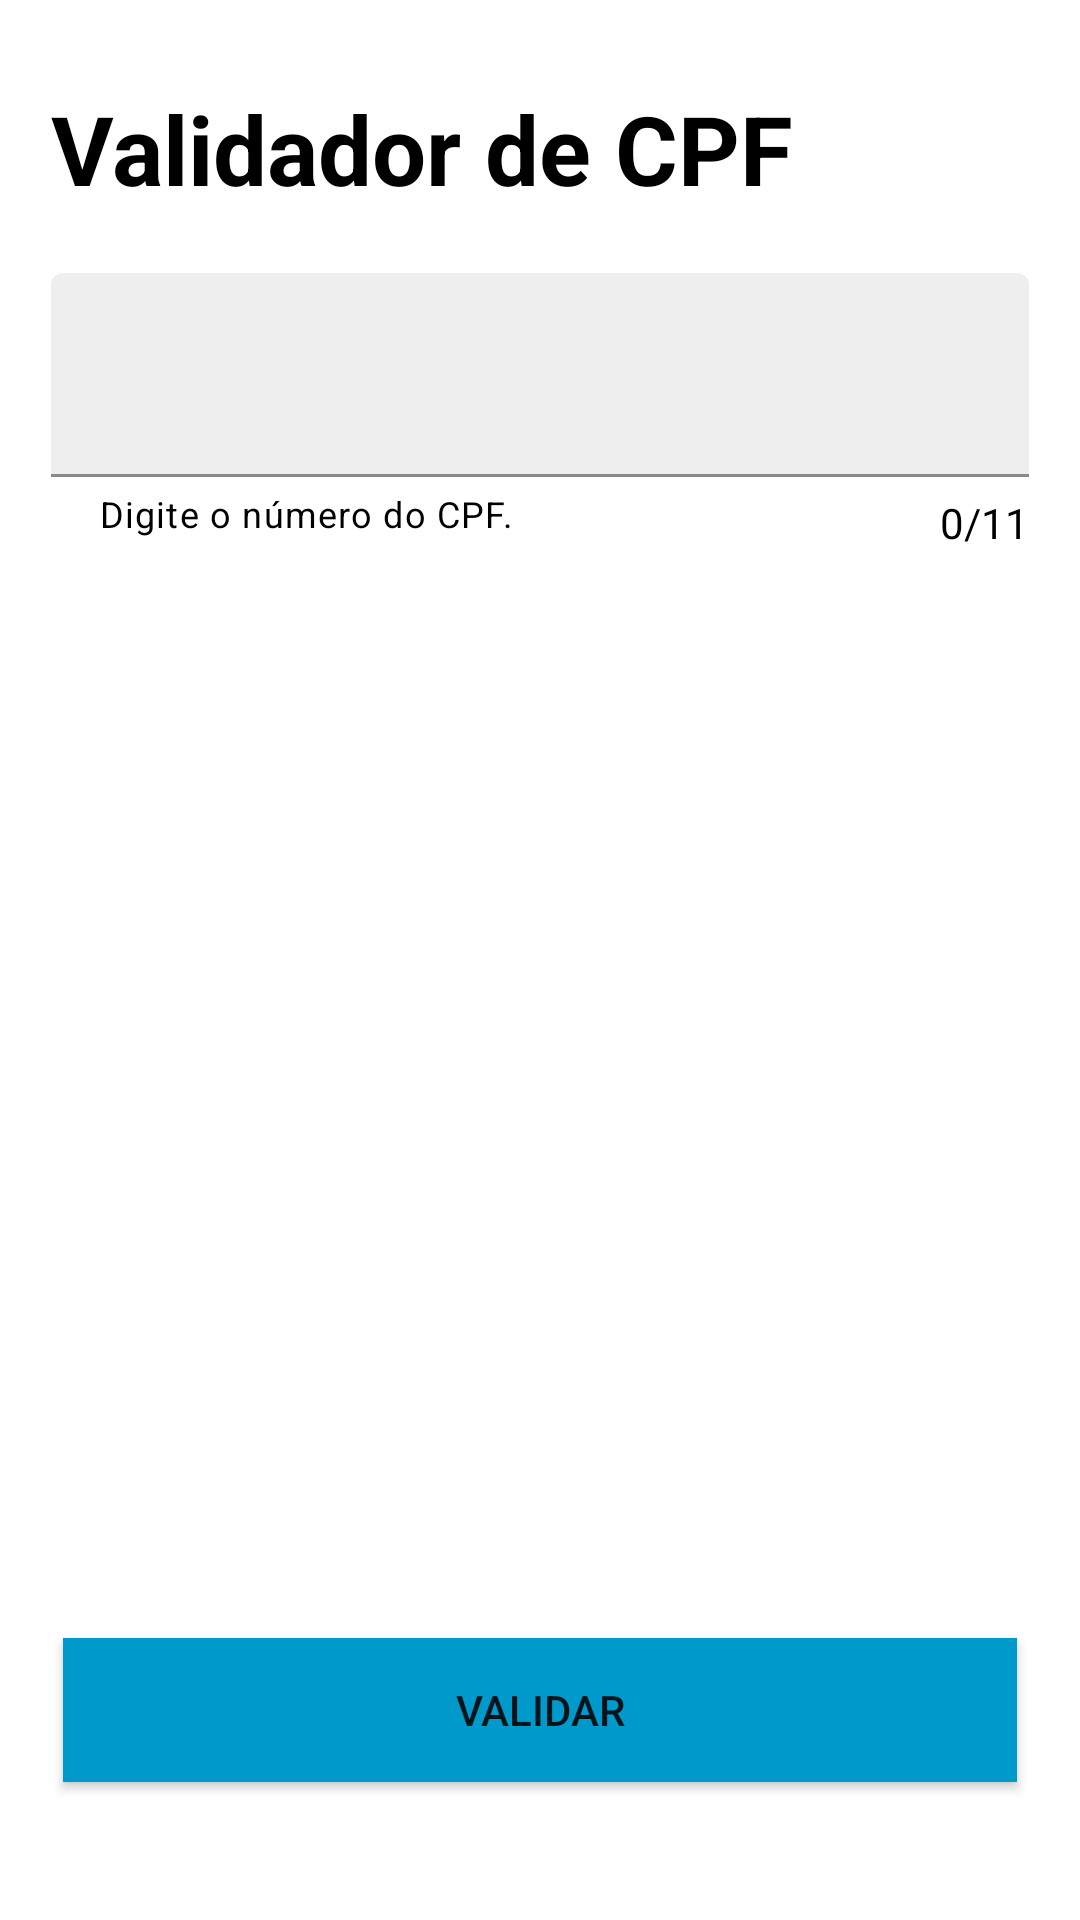

Android layout source for this screen:
<!-- AndroidManifest.xml: application theme Theme.CpfValidation -->
<!-- res/layout/activity_validation_cpf.xml -->
<?xml version="1.0" encoding="utf-8"?>
<androidx.constraintlayout.widget.ConstraintLayout xmlns:android="http://schemas.android.com/apk/res/android"
    xmlns:app="http://schemas.android.com/apk/res-auto"
    xmlns:tools="http://schemas.android.com/tools"
    android:layout_width="match_parent"
    android:layout_height="match_parent"
    android:background="@color/white"
    tools:context=".ValidationCpfActivity">

    <TextView
        android:id="@+id/textTitle"
        android:layout_width="wrap_content"
        android:layout_height="wrap_content"
        android:layout_marginStart="17dp"
        android:layout_marginTop="28dp"
        android:text="@string/validador_de_cpf"
        android:textColor="@color/black"
        android:textSize="32sp"
        android:textStyle="bold"
        app:layout_constraintStart_toStartOf="parent"
        app:layout_constraintTop_toTopOf="parent" />

    <com.google.android.material.textfield.TextInputLayout
        android:id="@+id/inputCpf"
        android:layout_width="match_parent"
        android:layout_height="wrap_content"
        android:layout_marginStart="17dp"
        android:layout_marginTop="20dp"
        android:layout_marginEnd="17dp"
        android:hint="@string/cpf"
        android:textColorHint="@color/grey"
        app:boxBackgroundColor="@color/grey"
        app:counterTextColor="@android:color/holo_red_light"
        app:helperText="@string/digite"
        app:helperTextEnabled="true"
        app:helperTextTextColor="@color/black"
        app:hintTextColor="@android:color/holo_blue_dark"
        app:layout_constraintEnd_toEndOf="parent"
        app:layout_constraintStart_toStartOf="parent"
        app:layout_constraintTop_toBottomOf="@+id/textTitle">

        <com.google.android.material.textfield.TextInputEditText
            android:id="@+id/textInputCpf"
            android:layout_width="match_parent"
            android:layout_height="68dp"
            android:inputType="number"
            android:maxLength="14"
            android:textColor="@color/black" />
    </com.google.android.material.textfield.TextInputLayout>

    <TextView
        android:id="@+id/textCounterNumberCpf"
        android:layout_width="wrap_content"
        android:layout_height="wrap_content"
        android:layout_marginStart="17dp"
        android:layout_marginTop="-15dp"
        android:text="0/11"
        android:textColor="@color/black"
        android:textSize="14sp"
        app:layout_constraintEnd_toEndOf="@+id/inputCpf"
        app:layout_constraintTop_toBottomOf="@+id/inputCpf" />

    <androidx.appcompat.widget.AppCompatButton
        android:id="@+id/buttonValidate"
        android:layout_width="match_parent"
        android:layout_height="wrap_content"
        android:layout_marginStart="21dp"
        android:layout_marginEnd="21dp"
        android:layout_marginBottom="46dp"
        android:background="@android:color/holo_blue_dark"
        android:text="@string/validar"
        app:layout_constraintBottom_toBottomOf="parent"
        app:layout_constraintEnd_toEndOf="parent"
        app:layout_constraintStart_toStartOf="parent" />

</androidx.constraintlayout.widget.ConstraintLayout>
<!-- resources referenced by this layout -->
<resources>
  <color name="black">#FF000000</color>
  <color name="grey">#eeeeee</color>
  <color name="white">#FFFFFFFF</color>
  <string name="cpf">CPF:</string>
  <string name="digite">Digite o número do CPF.</string>
  <string name="validador_de_cpf">Validador de CPF</string>
  <string name="validar">Validar</string>
  <style name="Theme.CpfValidation" parent="Theme.MaterialComponents.DayNight.DarkActionBar">
          
          <item name="colorPrimary">@color/purple_500</item>
          <item name="colorPrimaryVariant">@color/purple_700</item>
          <item name="colorOnPrimary">@color/white</item>
          
          <item name="colorSecondary">@color/teal_200</item>
          <item name="colorSecondaryVariant">@color/teal_700</item>
          <item name="colorOnSecondary">@color/black</item>
          
          <item name="android:statusBarColor" tools:targetApi="l">?attr/colorPrimaryVariant</item>
          
      </style>
  <color name="purple_500">#FF6200EE</color>
  <color name="purple_700">#FF3700B3</color>
  <color name="teal_200">#FF03DAC5</color>
  <color name="teal_700">#FF018786</color>
</resources>
